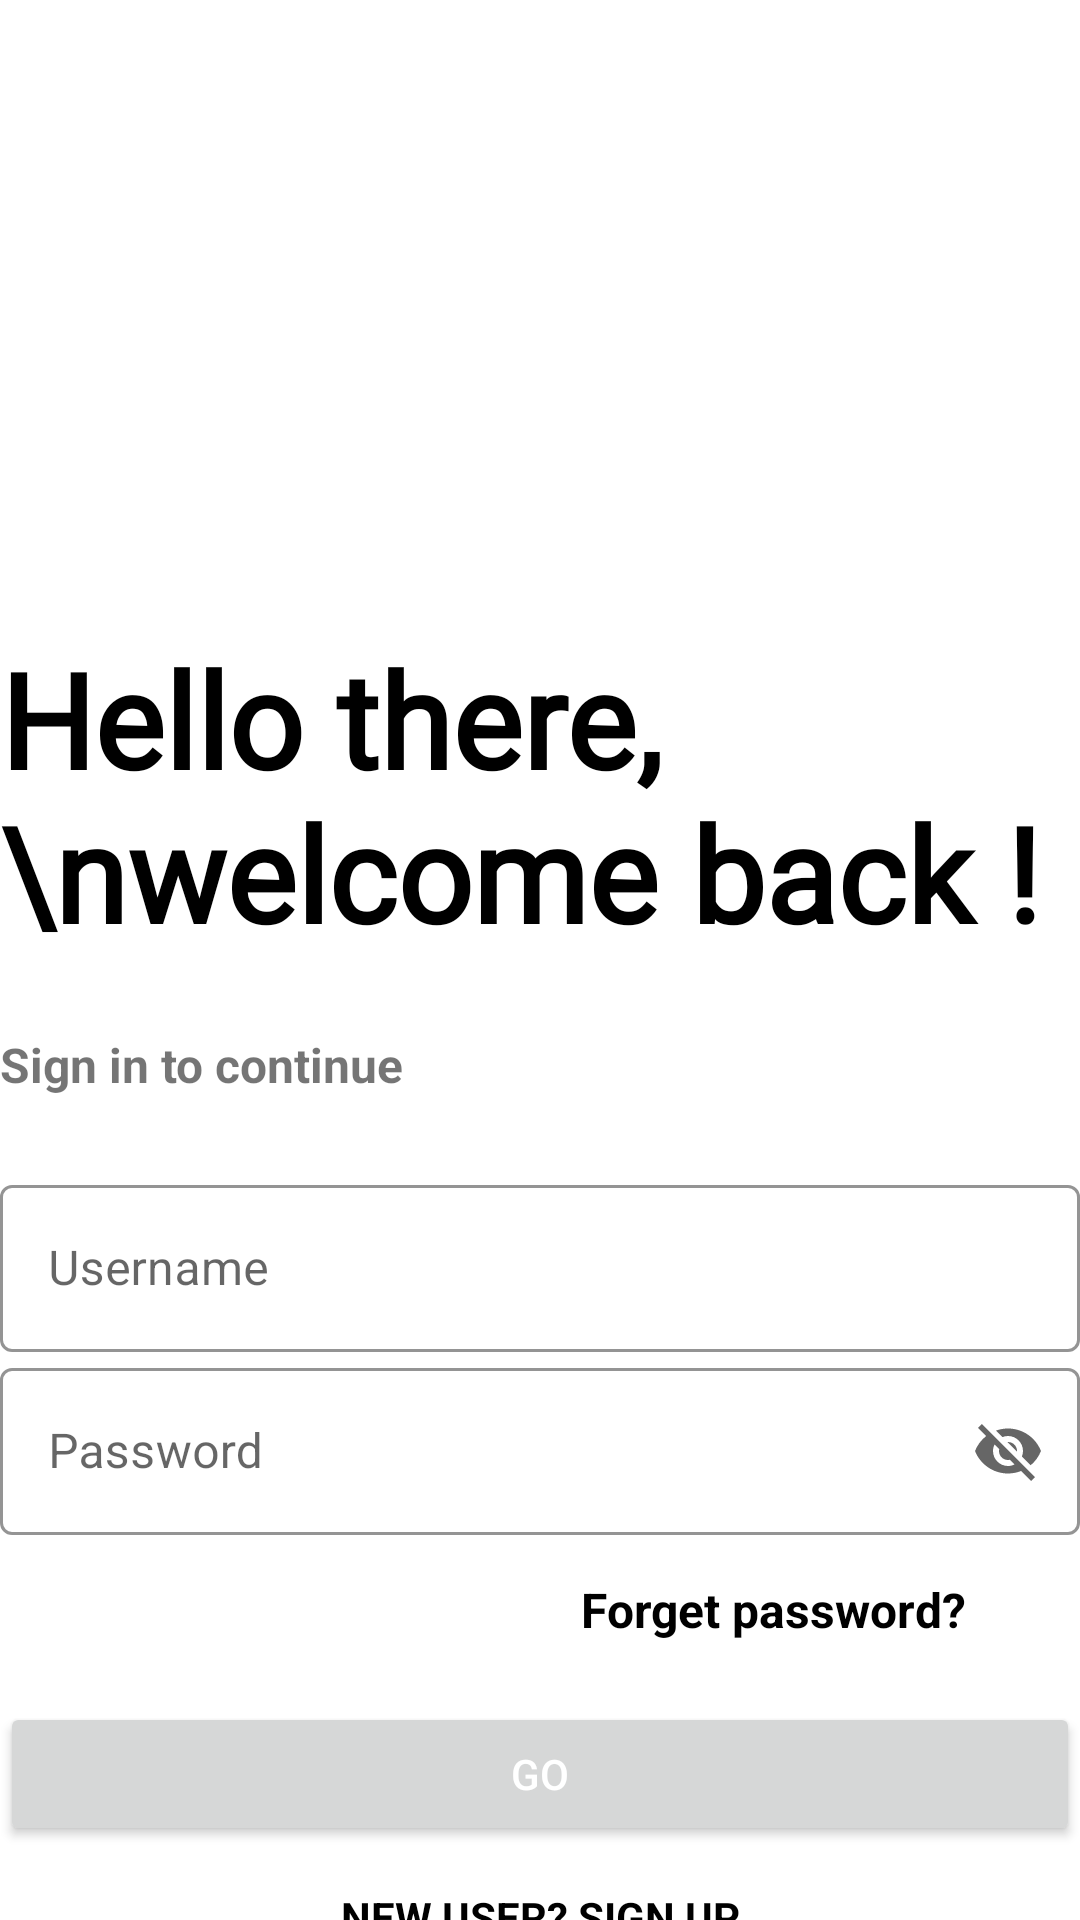

Produce the Android XML layout that renders to this screen, including the resource entries it uses.
<!-- AndroidManifest.xml: application theme Theme.Lvl3lesson1 -->
<!-- res/layout/activity_main.xml -->
<?xml version="1.0" encoding="utf-8"?>
<androidx.constraintlayout.widget.ConstraintLayout xmlns:android="http://schemas.android.com/apk/res/android"
    xmlns:app="http://schemas.android.com/apk/res-auto"
    xmlns:tools="http://schemas.android.com/tools"
    android:layout_width="match_parent"
    android:layout_height="match_parent"
    app:layout_constraintTop_toTopOf="parent"
    tools:context=".MainActivity">

    <ImageView
        android:id="@+id/logo"
        app:layout_constraintTop_toTopOf="parent"
        app:layout_constraintStart_toStartOf="parent"
        android:layout_marginTop="50dp"
        android:layout_marginStart="30dp"
        android:layout_width="130dp"
        android:layout_height="110dp"/>

<TextView
    android:id="@+id/welcome"
    android:layout_width="wrap_content"
    android:layout_height="wrap_content"
    android:layout_marginTop="50dp"
    android:layout_marginStart="@dimen/page_margin"
    android:textStyle="bold"
    android:textColor="@color/black"
    app:layout_constraintTop_toBottomOf="@id/logo"
    app:layout_constraintStart_toStartOf="parent"
    android:textSize="44sp"
    android:fontFamily="@font/calypso"
    android:text="Hello there,
    \nwelcome back !"/>
    <TextView
        android:id="@+id/signin"
        android:layout_width="wrap_content"
        android:layout_height="wrap_content"
        app:layout_constraintTop_toBottomOf="@id/welcome"
        app:layout_constraintStart_toStartOf="parent"
        android:text="Sign in to continue"
        android:textStyle="bold"
        android:textSize="16sp"
        android:layout_marginTop="24dp"
        android:layout_marginStart="@dimen/page_margin"/>



    <com.google.android.material.textfield.TextInputLayout
        android:id="@+id/username"
        style="@style/Widget.MaterialComponents.TextInputLayout.OutlinedBox"
        android:layout_width="match_parent"
        android:layout_height="wrap_content"
        app:layout_constraintTop_toBottomOf="@id/signin"
        app:layout_constraintStart_toStartOf="parent"
        app:layout_constraintEnd_toEndOf="parent"
        android:layout_marginTop="24dp"
        android:layout_marginHorizontal="@dimen/page_margin"
        app:boxStrokeColor="@color/black"
        app:errorEnabled="false"
        app:hintTextColor="@color/black">

        <com.google.android.material.textfield.TextInputEditText
            android:id="@+id/usernamebody"
            android:layout_width="match_parent"
            android:layout_height="wrap_content"
            android:hint="Username" />

    </com.google.android.material.textfield.TextInputLayout>

    <com.google.android.material.textfield.TextInputLayout
        android:id="@+id/password"
        style="@style/Widget.MaterialComponents.TextInputLayout.OutlinedBox"
        android:layout_width="match_parent"
        android:layout_height="wrap_content"
        app:layout_constraintTop_toBottomOf="@id/username"
        app:layout_constraintStart_toStartOf="parent"
        app:layout_constraintEnd_toEndOf="parent"
        android:layout_marginHorizontal="@dimen/page_margin"
        app:endIconMode="password_toggle"
        app:boxStrokeColor="@color/black"
        app:hintTextColor="@color/black"
        android:enabled="true"
        app:errorTextAppearance="@style/WelcomeErrorAppearance"
        app:errorEnabled="false"
        >

        <com.google.android.material.textfield.TextInputEditText
            android:id="@+id/passwordbody"
            android:layout_width="match_parent"
            android:layout_height="wrap_content"
            android:hint="Password" />

    </com.google.android.material.textfield.TextInputLayout>










































    <TextView
        android:id="@+id/forgetpassword"
        android:layout_width="wrap_content"
        android:layout_height="wrap_content"
        app:layout_constraintTop_toBottomOf="@id/password"
        app:layout_constraintEnd_toEndOf="parent"
        android:text="Forget password?"
        android:textColor="@color/black"
        android:textStyle="bold"
        android:textSize="16sp"
        android:layout_marginEnd="38dp"
        android:layout_marginTop="14dp"/>

    <Button

        android:id="@+id/btn_go"
        android:layout_width="match_parent"
        android:layout_height="wrap_content"
        android:text="GO"
        android:gravity="center"
        android:textColor="@color/white"
        android:enabled="true"
        app:layout_constraintTop_toBottomOf="@id/forgetpassword"
        app:layout_constraintStart_toStartOf="parent"
        app:layout_constraintEnd_toEndOf="parent"
        android:layout_marginHorizontal="@dimen/page_margin"
        android:layout_marginTop="20dp" />
    <TextView
        android:layout_width="match_parent"
        android:layout_height="wrap_content"
        app:layout_constraintTop_toBottomOf="@id/btn_go"
        app:layout_constraintStart_toStartOf="parent"
        app:layout_constraintEnd_toEndOf="parent"
        android:layout_marginTop="14dp"
        android:textStyle="bold"
        android:textColor="@color/black"
        android:textSize="14sp"
        android:gravity="center"
        android:text="NEW USER? SIGN UP"/>




</androidx.constraintlayout.widget.ConstraintLayout>
<!-- resources referenced by this layout -->
<resources>
  <style name="WelcomeErrorAppearance" parent="@android:style/TextAppearance">
          <item name="android:textColor">#B50404</item>
          <item name="android:textSize">12sp</item>
      </style>
  <style name="Theme.Lvl3lesson1" parent="Theme.MaterialComponents.DayNight.NoActionBar">
          
          <item name="colorPrimary">@color/black</item>
          <item name="colorPrimaryVariant">#00000000</item>
          <item name="colorOnPrimary">@color/white</item>
          
          <item name="colorSecondary">@color/teal_200</item>
          <item name="colorSecondaryVariant">@color/teal_700</item>
          <item name="colorOnSecondary">@color/black</item>
          
          <item name="android:statusBarColor" tools:targetApi="l">?attr/colorPrimaryVariant</item>
          
      </style>
  <!-- not gathered from this repository: default colours our renderer supplied (Android Studio template values) -->
  <color name="teal_200">#FF03DAC5</color>
  <color name="teal_700">#FF018786</color>
  <color name="black">#FF000000</color>
  <color name="white">#FFFFFFFF</color>
</resources>
